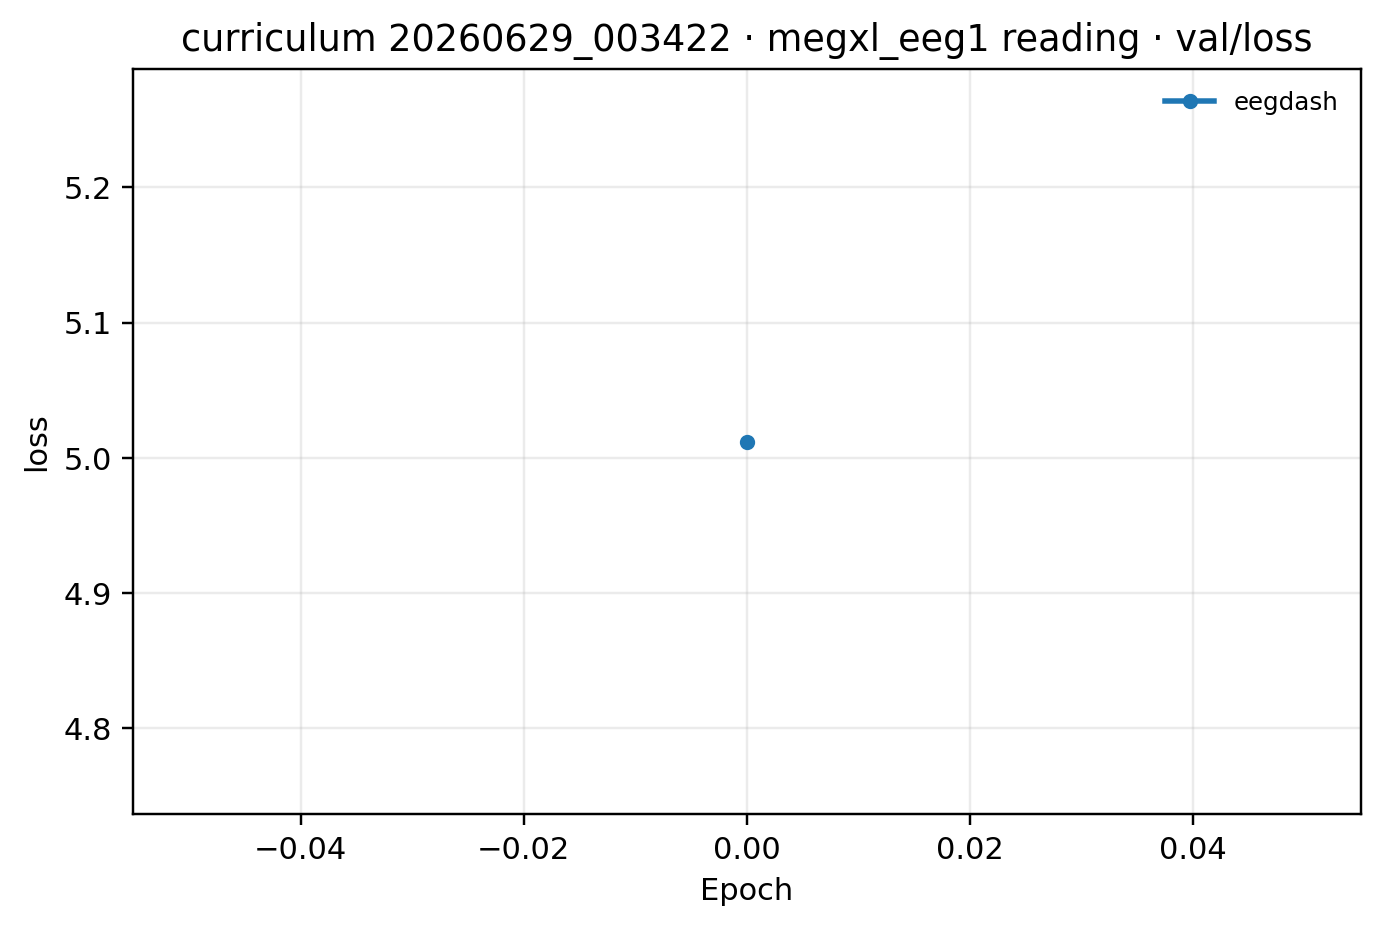

The file beside this chart, header and first rows:
epoch, eegdash
0, 5.012
